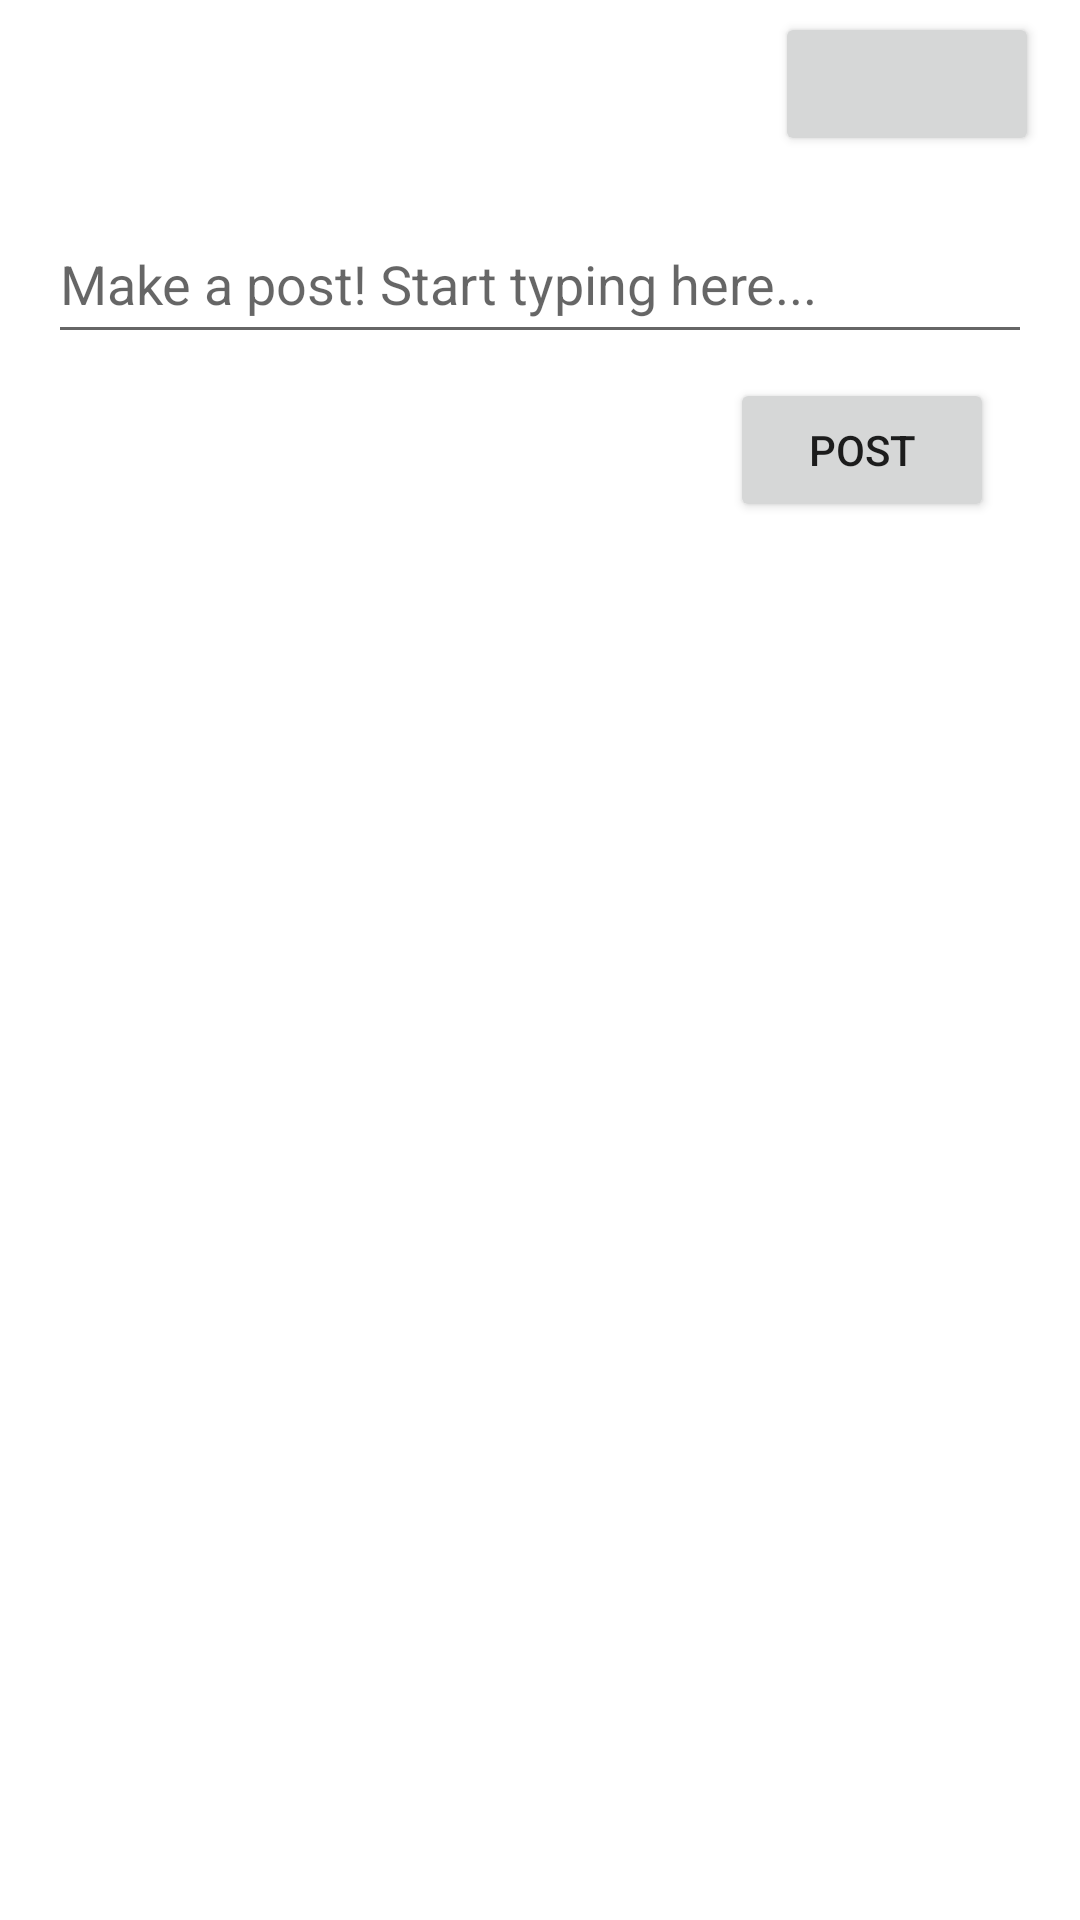

Reconstruct the res/layout file that produces this screen, plus the resources it refers to.
<!-- AndroidManifest.xml: application theme Theme.HoplyApp -->
<!-- res/layout/activity_home.xml -->
<?xml version="1.0" encoding="utf-8"?>
<androidx.constraintlayout.widget.ConstraintLayout xmlns:android="http://schemas.android.com/apk/res/android"
    xmlns:app="http://schemas.android.com/apk/res-auto"
    xmlns:tools="http://schemas.android.com/tools"
    android:layout_width="match_parent"
    android:layout_height="match_parent"
    tools:context=".HomeActivity">

    <EditText
        android:id="@+id/et_post"
        android:layout_width="0dp"
        android:layout_height="50dp"
        android:layout_marginStart="16dp"
        android:layout_marginTop="68dp"
        android:layout_marginEnd="16dp"
        android:ems="10"
        android:hint="Make a post! Start typing here..."
        android:inputType="textPersonName"
        app:layout_constraintEnd_toEndOf="parent"
        app:layout_constraintHorizontal_bias="0.0"
        app:layout_constraintStart_toStartOf="parent"
        app:layout_constraintTop_toTopOf="parent" />

    <Button
        android:id="@+id/bt_post"
        android:layout_width="wrap_content"
        android:layout_height="wrap_content"
        android:layout_marginTop="8dp"
        android:layout_marginEnd="16dp"
        android:text="POST"
        app:layout_constraintEnd_toEndOf="parent"
        app:layout_constraintHorizontal_bias="0.95"
        app:layout_constraintStart_toStartOf="parent"
        app:layout_constraintTop_toBottomOf="@+id/et_post" />

    <Button
        android:id="@+id/bt_user"
        android:layout_width="wrap_content"
        android:layout_height="wrap_content"
        android:layout_marginTop="4dp"
        app:layout_constraintEnd_toEndOf="parent"
        app:layout_constraintHorizontal_bias="0.95"
        app:layout_constraintStart_toStartOf="parent"
        app:layout_constraintTop_toTopOf="parent" />

    <ListView
        android:id="@+id/lv_posts"
        android:layout_width="372dp"
        android:layout_height="400dp"
        android:layout_weight="1"
        app:layout_constraintBottom_toBottomOf="parent"
        app:layout_constraintEnd_toEndOf="parent"
        app:layout_constraintHorizontal_bias="0.589"
        app:layout_constraintStart_toStartOf="parent"
        app:layout_constraintTop_toBottomOf="@+id/bt_post"
        app:layout_constraintVertical_bias="0.0" />

</androidx.constraintlayout.widget.ConstraintLayout>
<!-- resources referenced by this layout -->
<resources>
  <style name="Theme.HoplyApp" parent="Theme.MaterialComponents.DayNight.DarkActionBar">
          
          <item name="colorPrimary">#61A164</item>
          <item name="colorPrimaryVariant">#337536</item>
          <item name="colorOnPrimary">@color/white</item>
          
          <item name="colorSecondary">@color/teal_200</item>
          <item name="colorSecondaryVariant">@color/teal_700</item>
          <item name="colorOnSecondary">@color/black</item>
          
          <item name="android:statusBarColor" tools:targetApi="l">?attr/colorPrimaryVariant</item>
          
      </style>
  <color name="white">#FFFFFF</color>
  <color name="teal_200">#FF03DAC5</color>
  <color name="teal_700">#FF018786</color>
  <color name="black">#FF000000</color>
</resources>
